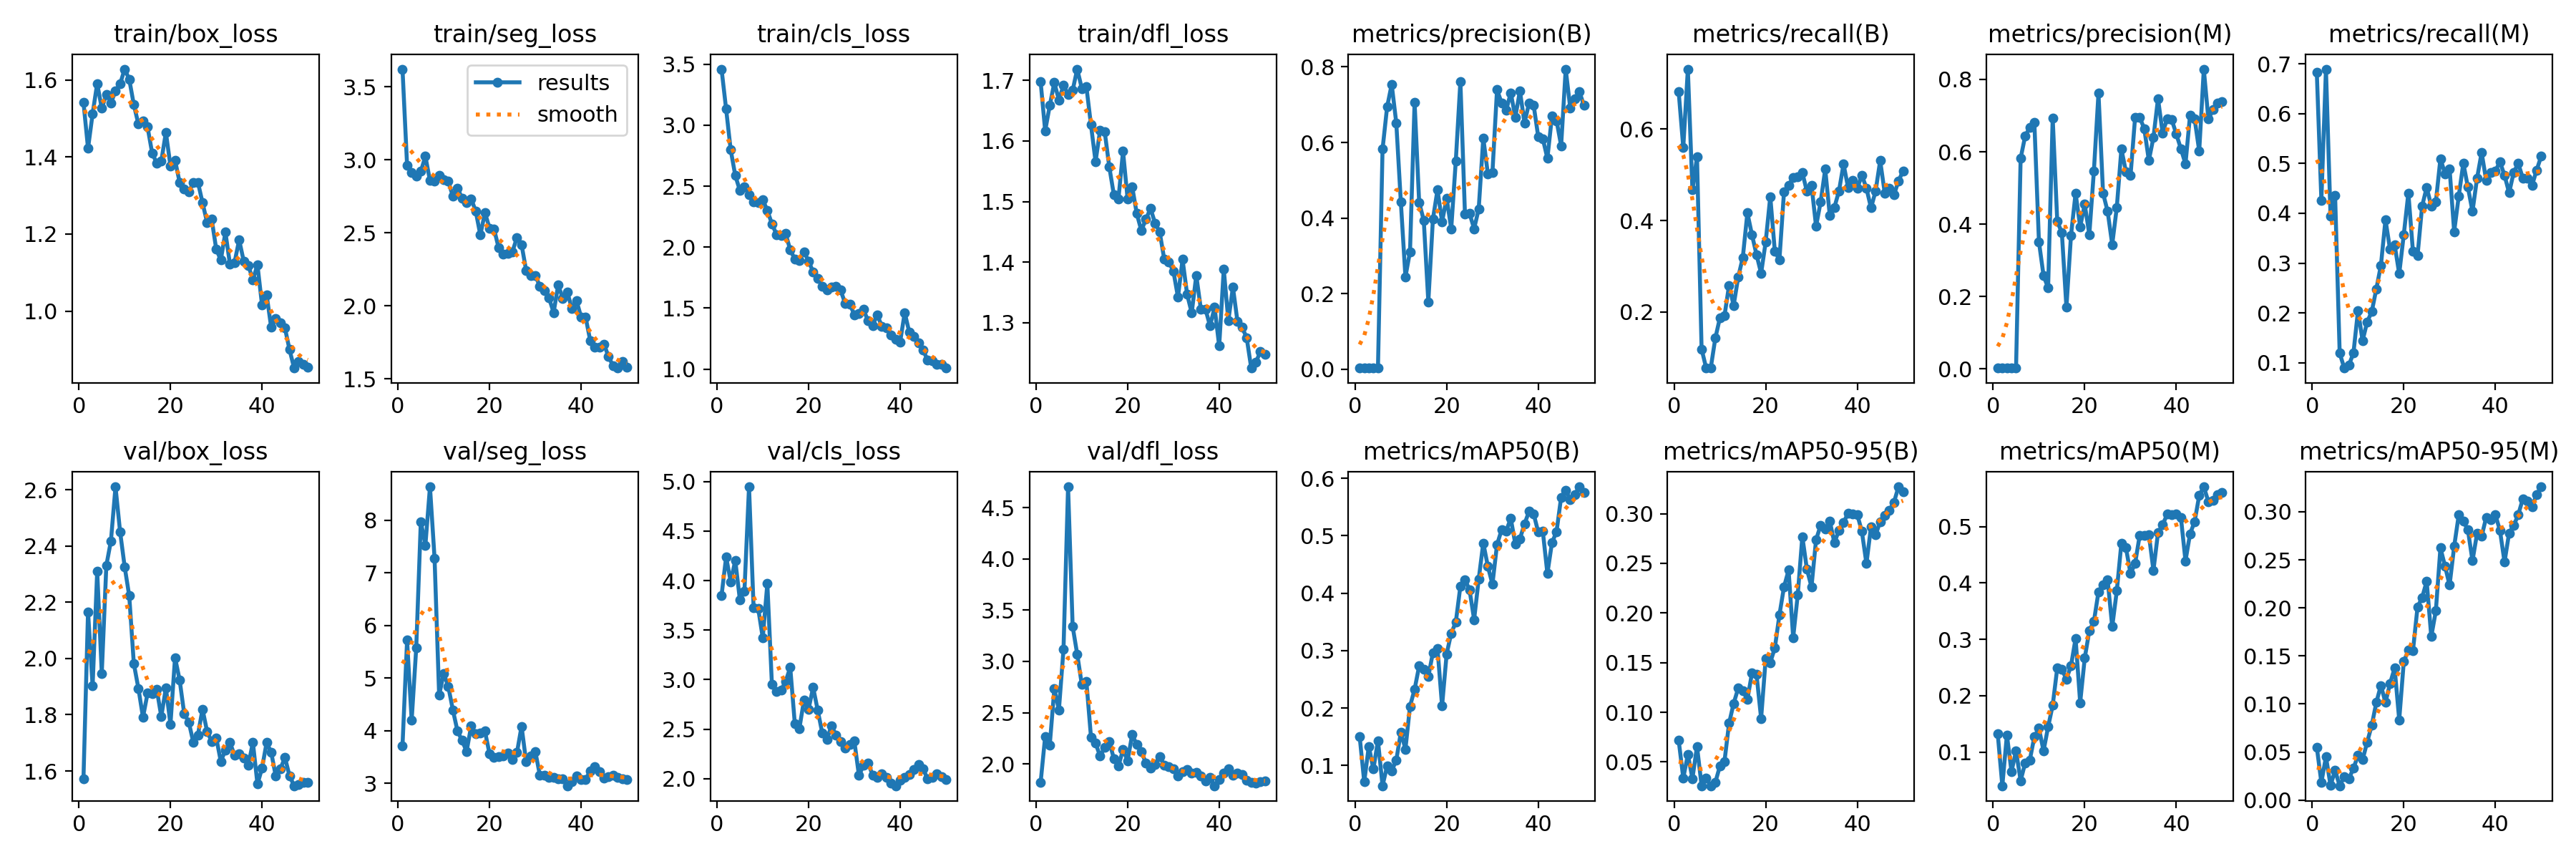

The file beside this chart, header and first rows:
epoch, train/box_loss, train/seg_loss, train/cls_loss, train/dfl_loss, metrics/precision(B), metrics/recall(B), metrics/mAP50(B), metrics/mAP50-95(B), metrics/precision(M), metrics/recall(M), metrics/mAP50(M), metrics/mAP50-95(M), val/box_loss, val/seg_loss, val/cls_loss, val/dfl_loss, lr/pg0, lr/pg1, lr/pg2
1, 1.543, 3.62, 3.46, 1.698, 0.00326, 0.681, 0.1505, 0.07167, 0.00308, 0.6833, 0.1323, 0.05511, 1.571, 3.716, 3.849, 1.816, 0.0002334, 0.0002334, 0.0002334
2, 1.422, 2.963, 3.132, 1.617, 0.00351, 0.5595, 0.07163, 0.03384, 0.00259, 0.4262, 0.04045, 0.01831, 2.166, 5.718, 4.238, 2.268, 0.0004739, 0.0004739, 0.0004739
3, 1.512, 2.915, 2.798, 1.658, 0.00421, 0.7309, 0.1332, 0.05749, 0.00381, 0.6893, 0.1306, 0.04505, 1.902, 4.199, 3.989, 2.183, 0.0007044, 0.0007044, 0.0007044
4, 1.591, 2.886, 2.587, 1.696, 0.00323, 0.4667, 0.09367, 0.03336, 0.00271, 0.3941, 0.06568, 0.01541, 2.311, 5.573, 4.203, 2.732, 0.0009251, 0.0009251, 0.0009251
5, 1.526, 2.92, 2.466, 1.667, 0.00354, 0.5393, 0.1431, 0.06573, 0.00327, 0.4357, 0.1022, 0.03079, 1.947, 7.97, 3.807, 2.527, 0.001136, 0.001136, 0.001136
6, 1.563, 3.024, 2.492, 1.692, 0.5822, 0.1191, 0.06463, 0.02614, 0.5822, 0.1191, 0.04948, 0.01492, 2.331, 7.523, 3.894, 3.116, 0.001337, 0.001337, 0.001337
7, 1.54, 2.857, 2.433, 1.677, 0.6942, 0.07738, 0.09911, 0.0334, 0.6442, 0.08929, 0.08126, 0.0244, 2.418, 8.632, 4.947, 4.704, 0.001469, 0.001469, 0.001469
8, 1.571, 2.853, 2.369, 1.684, 0.7539, 0.07738, 0.09053, 0.02605, 0.6664, 0.09524, 0.08603, 0.02214, 2.61, 7.279, 3.724, 3.341, 0.001436, 0.001436, 0.001436
9, 1.59, 2.891, 2.365, 1.719, 0.6518, 0.1429, 0.1091, 0.02948, 0.6801, 0.1191, 0.1274, 0.03303, 2.451, 4.678, 3.72, 3.069, 0.001403, 0.001403, 0.001403
10, 1.628, 2.865, 2.39, 1.687, 0.442, 0.1869, 0.1579, 0.0458, 0.351, 0.2048, 0.1422, 0.04634, 2.326, 5.087, 3.421, 2.775, 0.00137, 0.00137, 0.00137
11, 1.602, 2.852, 2.3, 1.69, 0.2445, 0.1917, 0.1284, 0.05068, 0.2582, 0.1441, 0.1022, 0.04193, 2.222, 4.842, 3.97, 2.804, 0.001337, 0.001337, 0.001337
12, 1.536, 2.749, 2.192, 1.627, 0.3113, 0.2583, 0.2031, 0.0889, 0.2237, 0.1819, 0.1449, 0.06029, 1.982, 4.394, 2.95, 2.263, 0.001304, 0.001304, 0.001304
13, 1.485, 2.806, 2.104, 1.566, 0.7068, 0.2143, 0.2325, 0.1089, 0.6932, 0.2024, 0.183, 0.07766, 1.894, 3.999, 2.878, 2.202, 0.001271, 0.001271, 0.001271
14, 1.494, 2.738, 2.096, 1.618, 0.441, 0.2764, 0.2733, 0.1243, 0.4074, 0.248, 0.2494, 0.1016, 1.791, 3.815, 2.893, 2.074, 0.001238, 0.001238, 0.001238
15, 1.478, 2.705, 2.111, 1.615, 0.3946, 0.3191, 0.267, 0.1216, 0.3769, 0.2952, 0.2464, 0.1193, 1.876, 3.608, 2.981, 2.162, 0.001205, 0.001205, 0.001205
16, 1.411, 2.733, 1.977, 1.557, 0.1784, 0.4167, 0.2547, 0.113, 0.1703, 0.3869, 0.2298, 0.1015, 1.874, 4.096, 3.124, 2.219, 0.001172, 0.001172, 0.001172
17, 1.384, 2.647, 1.903, 1.511, 0.3972, 0.369, 0.2965, 0.1394, 0.3695, 0.3274, 0.2532, 0.1214, 1.891, 3.945, 2.555, 2.05, 0.001139, 0.001139, 0.001139
18, 1.389, 2.485, 1.891, 1.504, 0.4747, 0.325, 0.3038, 0.138, 0.4854, 0.3369, 0.3017, 0.1374, 1.793, 3.962, 2.507, 1.978, 0.001106, 0.001106, 0.001106
19, 1.464, 2.638, 1.962, 1.583, 0.3903, 0.2845, 0.2033, 0.09381, 0.3931, 0.2786, 0.1879, 0.0835, 1.895, 3.994, 2.792, 2.139, 0.001073, 0.001073, 0.001073
20, 1.377, 2.532, 1.886, 1.504, 0.4526, 0.3535, 0.294, 0.1538, 0.4548, 0.3574, 0.2669, 0.1441, 1.766, 3.565, 2.701, 2.03, 0.00104, 0.00104, 0.00104
21, 1.392, 2.525, 1.797, 1.525, 0.3718, 0.4524, 0.3303, 0.1501, 0.3717, 0.4405, 0.3155, 0.1559, 2.003, 3.496, 2.921, 2.287, 0.001007, 0.001007, 0.001007
22, 1.335, 2.397, 1.744, 1.48, 0.5518, 0.3321, 0.3494, 0.1648, 0.5475, 0.3233, 0.3318, 0.1554, 1.924, 3.516, 2.691, 2.187, 0.0009739, 0.0009739, 0.0009739
23, 1.318, 2.354, 1.677, 1.452, 0.7616, 0.3145, 0.4121, 0.1982, 0.7616, 0.3145, 0.3843, 0.2009, 1.804, 3.527, 2.46, 2.117, 0.0009409, 0.0009409, 0.0009409
24, 1.309, 2.36, 1.65, 1.471, 0.4104, 0.4631, 0.4237, 0.2263, 0.4855, 0.4143, 0.3972, 0.2106, 1.774, 3.575, 2.394, 2.01, 0.0009078, 0.0009078, 0.0009078
25, 1.333, 2.371, 1.672, 1.488, 0.4122, 0.4762, 0.4056, 0.2431, 0.4352, 0.452, 0.4055, 0.2276, 1.701, 3.457, 2.534, 1.958, 0.0008748, 0.0008748, 0.0008748
26, 1.334, 2.468, 1.679, 1.464, 0.3719, 0.494, 0.354, 0.1752, 0.344, 0.4143, 0.3225, 0.1702, 1.728, 3.587, 2.439, 1.996, 0.0008418, 0.0008418, 0.0008418
27, 1.282, 2.419, 1.647, 1.45, 0.4241, 0.4958, 0.4243, 0.2184, 0.4463, 0.4226, 0.386, 0.1968, 1.82, 4.085, 2.371, 2.073, 0.0008088, 0.0008088, 0.0008088
28, 1.23, 2.243, 1.538, 1.405, 0.6119, 0.5045, 0.4873, 0.2769, 0.6075, 0.5096, 0.4706, 0.2623, 1.741, 3.412, 2.306, 1.987, 0.0007758, 0.0007758, 0.0007758
29, 1.239, 2.208, 1.534, 1.4, 0.5168, 0.4638, 0.4465, 0.2441, 0.545, 0.4795, 0.4623, 0.2435, 1.705, 3.524, 2.344, 1.973, 0.0007428, 0.0007428, 0.0007428
30, 1.16, 2.208, 1.445, 1.385, 0.5209, 0.4774, 0.4155, 0.2263, 0.5346, 0.4893, 0.4167, 0.2236, 1.718, 3.609, 2.379, 1.949, 0.0007098, 0.0007098, 0.0007098
31, 1.133, 2.135, 1.456, 1.342, 0.7397, 0.3874, 0.4844, 0.2738, 0.6957, 0.363, 0.4347, 0.2638, 1.634, 3.155, 2.034, 1.882, 0.0006768, 0.0006768, 0.0006768
32, 1.205, 2.106, 1.488, 1.404, 0.7048, 0.4405, 0.5101, 0.2883, 0.6946, 0.4345, 0.4844, 0.2966, 1.675, 3.156, 2.133, 1.925, 0.0006438, 0.0006438, 0.0006438
33, 1.121, 2.054, 1.395, 1.347, 0.6854, 0.5122, 0.5084, 0.2846, 0.6639, 0.5003, 0.4842, 0.2899, 1.701, 3.122, 2.159, 1.942, 0.0006108, 0.0006108, 0.0006108
34, 1.126, 1.955, 1.358, 1.316, 0.7315, 0.4107, 0.53, 0.2925, 0.576, 0.4524, 0.4862, 0.2813, 1.655, 3.11, 2.034, 1.911, 0.0005778, 0.0005778, 0.0005778
35, 1.185, 2.143, 1.444, 1.378, 0.6673, 0.4286, 0.4856, 0.2707, 0.6392, 0.4036, 0.4223, 0.2489, 1.66, 3.083, 2.013, 1.916, 0.0005448, 0.0005448, 0.0005448
36, 1.13, 2.053, 1.352, 1.322, 0.7366, 0.4643, 0.4946, 0.2834, 0.747, 0.4702, 0.4892, 0.2774, 1.645, 3.085, 2.046, 1.884, 0.0005118, 0.0005118, 0.0005118
37, 1.119, 2.094, 1.34, 1.323, 0.652, 0.5233, 0.5203, 0.2911, 0.6523, 0.5218, 0.5031, 0.2745, 1.62, 2.956, 2.015, 1.832, 0.0004788, 0.0004788, 0.0004788
38, 1.081, 1.98, 1.28, 1.294, 0.7044, 0.4714, 0.5424, 0.3005, 0.6913, 0.4655, 0.5218, 0.2942, 1.702, 3.036, 1.952, 1.868, 0.0004458, 0.0004458, 0.0004458
39, 1.12, 2.037, 1.246, 1.325, 0.6986, 0.4883, 0.5378, 0.3, 0.6884, 0.4814, 0.521, 0.2916, 1.553, 3.139, 1.928, 1.786, 0.0004127, 0.0004127, 0.0004127
40, 1.015, 1.923, 1.223, 1.261, 0.6153, 0.4704, 0.5064, 0.299, 0.6488, 0.4852, 0.5223, 0.297, 1.61, 3.075, 1.982, 1.85, 0.0003797, 0.0003797, 0.0003797
41, 1.042, 1.921, 1.463, 1.388, 0.61, 0.4993, 0.5078, 0.2822, 0.608, 0.503, 0.5163, 0.2804, 1.701, 3.078, 2.015, 1.91, 0.0003467, 0.0003467, 0.0003467
42, 0.9573, 1.762, 1.302, 1.303, 0.558, 0.4705, 0.434, 0.2497, 0.5665, 0.4761, 0.4391, 0.2477, 1.666, 3.238, 2.041, 1.952, 0.0003137, 0.0003137, 0.0003137
43, 0.9805, 1.716, 1.27, 1.359, 0.6696, 0.4274, 0.4878, 0.2868, 0.7016, 0.4409, 0.4873, 0.2779, 1.581, 3.32, 2.093, 1.891, 0.0002807, 0.0002807, 0.0002807
44, 0.9695, 1.718, 1.214, 1.302, 0.6579, 0.4643, 0.507, 0.2784, 0.6904, 0.4821, 0.5089, 0.2855, 1.607, 3.226, 2.14, 1.913, 0.0002477, 0.0002477, 0.0002477
45, 0.9558, 1.739, 1.155, 1.292, 0.5915, 0.5308, 0.5669, 0.2921, 0.602, 0.5, 0.5552, 0.297, 1.648, 3.105, 2.103, 1.898, 0.0002147, 0.0002147, 0.0002147
46, 0.9, 1.652, 1.075, 1.275, 0.7942, 0.4597, 0.5793, 0.2981, 0.8283, 0.4702, 0.5706, 0.3135, 1.583, 3.132, 1.995, 1.838, 0.0001817, 0.0001817, 0.0001817
47, 0.8519, 1.59, 1.067, 1.225, 0.6902, 0.4708, 0.5625, 0.3036, 0.6902, 0.4708, 0.5443, 0.3108, 1.547, 3.159, 2.01, 1.823, 0.0001487, 0.0001487, 0.0001487
48, 0.8687, 1.575, 1.036, 1.234, 0.716, 0.4556, 0.572, 0.3113, 0.716, 0.4556, 0.546, 0.3054, 1.552, 3.113, 2.045, 1.812, 0.0001157, 0.0001157, 0.0001157
49, 0.8607, 1.621, 1.037, 1.252, 0.7338, 0.4864, 0.5851, 0.3271, 0.7338, 0.4864, 0.5565, 0.3176, 1.558, 3.088, 2.019, 1.827, 8.2683e-05, 8.2683e-05, 8.2683e-05
50, 0.8547, 1.58, 1.008, 1.247, 0.698, 0.5083, 0.5749, 0.3224, 0.739, 0.5143, 0.5603, 0.3259, 1.559, 3.078, 1.994, 1.832, 4.9677e-05, 4.9677e-05, 4.9677e-05
